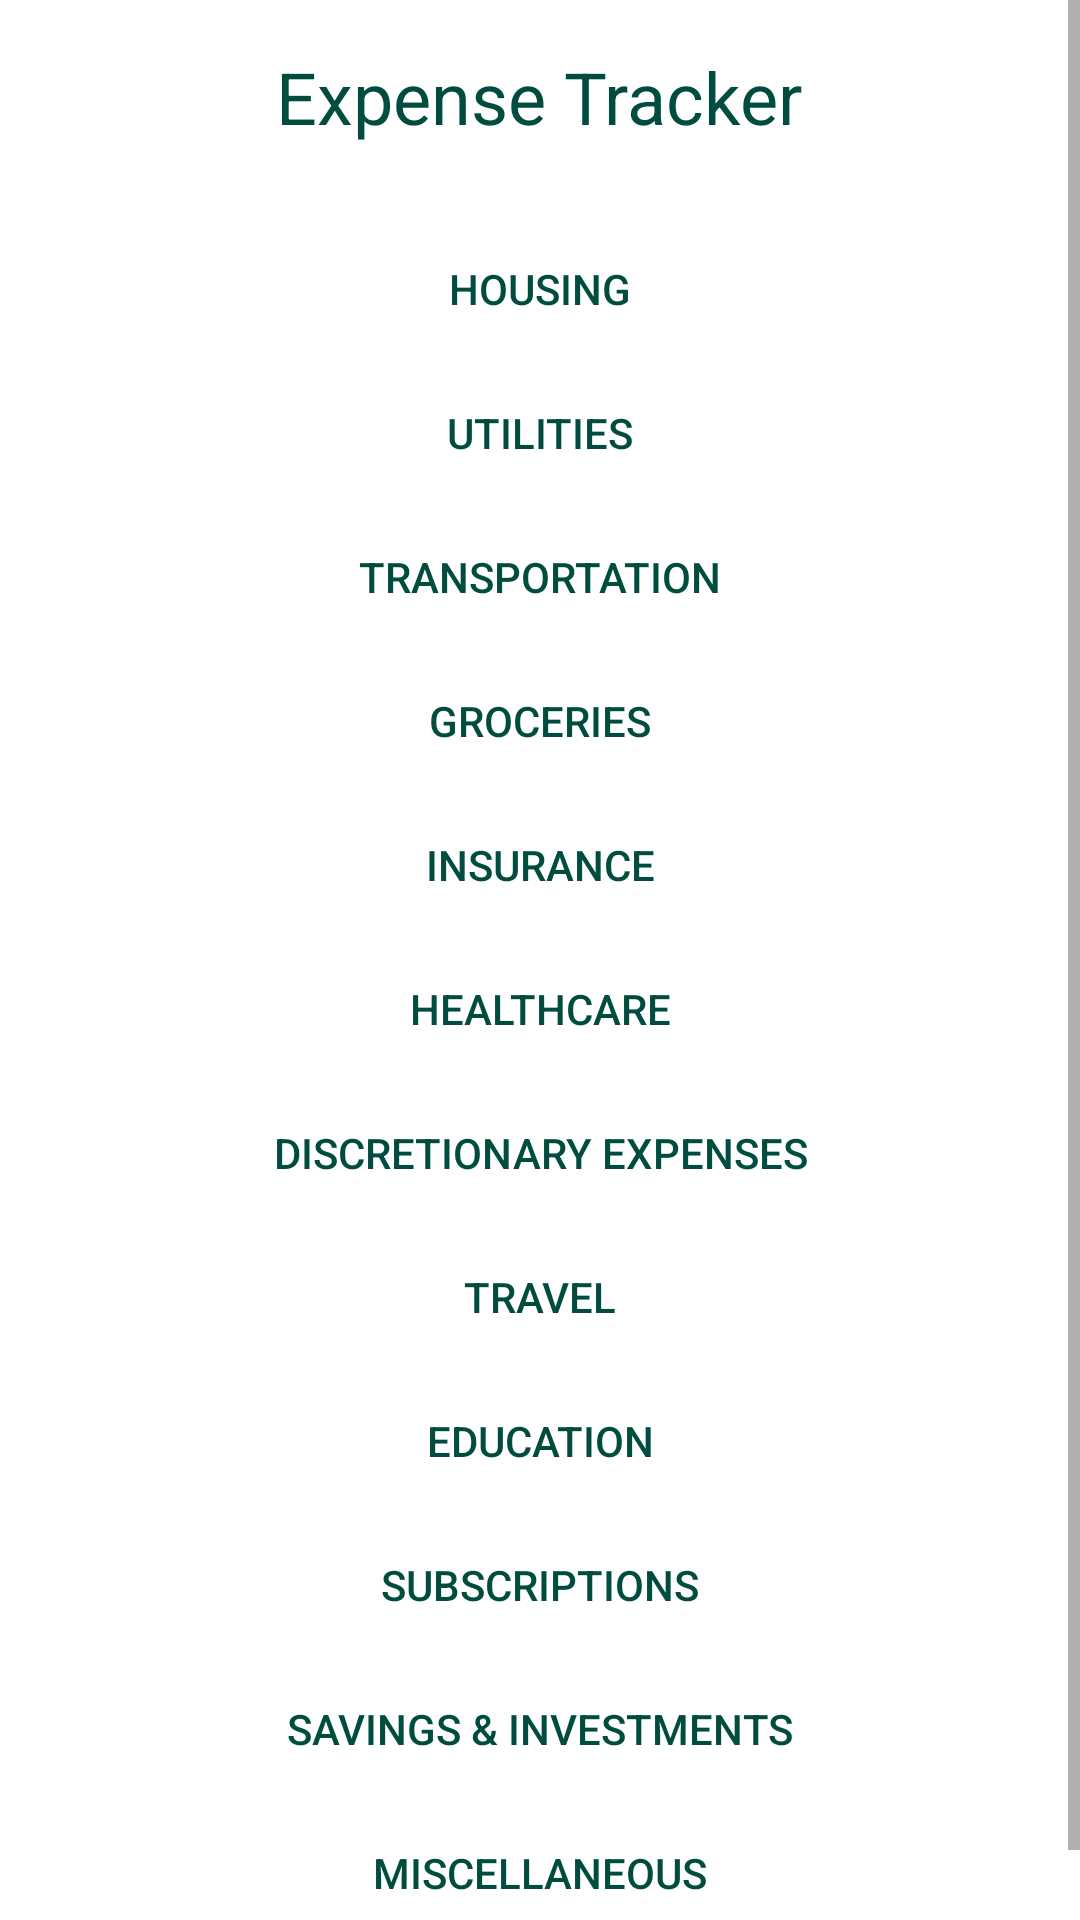

Write the Android layout XML for this screen, with the resource values it uses.
<!-- AndroidManifest.xml: activity theme Theme.Xpense -->
<!-- res/layout/activity_main.xml -->
<?xml version="1.0" encoding="utf-8"?>
<ScrollView xmlns:android="http://schemas.android.com/apk/res/android"
    android:layout_width="match_parent"
    android:layout_height="match_parent"
    xmlns:tools="http://schemas.android.com/tools">

    <LinearLayout
        android:layout_width="match_parent"
        android:layout_height="wrap_content"
        android:orientation="vertical"
        android:padding="16dp"
        android:gravity="center_horizontal">

        <TextView
            android:layout_width="wrap_content"
            android:layout_height="wrap_content"
            android:text="@string/app_name"
            android:textSize="24sp"
            android:gravity="center"
            android:layout_marginBottom="24dp"/>

        
        
        <Button
            android:id="@+id/btnHousing"
            android:layout_width="320dp"
            android:layout_height="wrap_content"
            android:text="@string/housing"
            android:minHeight="48dp"
            style="@android:style/Widget.Material.Button.Borderless" />

        <Button
            android:id="@+id/btnUtilities"
            android:layout_width="320dp"
            android:layout_height="wrap_content"
            android:text="@string/utilities"
            android:minHeight="48dp"
            style="@android:style/Widget.Material.Button.Borderless" />

        <Button
            android:id="@+id/btnTransportation"
            android:layout_width="320dp"
            android:layout_height="wrap_content"
            android:text="@string/transportation"
            android:minHeight="48dp"
            style="@android:style/Widget.Material.Button.Borderless" />

        <Button
            android:id="@+id/btnGroceries"
            android:layout_width="320dp"
            android:layout_height="wrap_content"
            android:text="@string/groceries"
            android:minHeight="48dp"
            style="@android:style/Widget.Material.Button.Borderless" />

        <Button
            android:id="@+id/btnInsurance"
            android:layout_width="320dp"
            android:layout_height="wrap_content"
            android:text="@string/insurance"
            android:minHeight="48dp"
            style="@android:style/Widget.Material.Button.Borderless" />

        <Button
            android:id="@+id/btnHealthcare"
            android:layout_width="320dp"
            android:layout_height="wrap_content"
            android:text="@string/healthcare"
            android:minHeight="48dp"
            style="@android:style/Widget.Material.Button.Borderless" />

        <Button
            android:id="@+id/btnDiscretionaryExpenses"
            android:layout_width="320dp"
            android:layout_height="wrap_content"
            android:text="@string/discretionary_expenses"
            android:minHeight="48dp"
            style="@android:style/Widget.Material.Button.Borderless" />

        <Button
            android:id="@+id/btnTravel"
            android:layout_width="320dp"
            android:layout_height="wrap_content"
            android:text="@string/travel"
            android:minHeight="48dp"
            style="@android:style/Widget.Material.Button.Borderless" />

        <Button
            android:id="@+id/btnEducation"
            android:layout_width="320dp"
            android:layout_height="wrap_content"
            android:text="@string/education"
            android:minHeight="48dp"
            style="@android:style/Widget.Material.Button.Borderless" />

        <Button
            android:id="@+id/btnSubscriptions"
            android:layout_width="320dp"
            android:layout_height="wrap_content"
            android:text="@string/subscriptions"
            android:minHeight="48dp"
            style="@android:style/Widget.Material.Button.Borderless" />

        <Button
            android:id="@+id/btnSavingsInvestments"
            android:layout_width="320dp"
            android:layout_height="wrap_content"
            android:text="@string/savings_investments"
            android:minHeight="48dp"
            style="@android:style/Widget.Material.Button.Borderless" />

        <Button
            android:id="@+id/btnMiscellaneous"
            android:layout_width="320dp"
            android:layout_height="wrap_content"
            android:text="@string/miscellaneous"
            android:minHeight="48dp"
            style="@android:style/Widget.Material.Button.Borderless" />

        







    </LinearLayout>
</ScrollView>
<!-- resources referenced by this layout -->
<resources>
  <string name="app_name">Expense Tracker</string>
  <string name="discretionary_expenses">Discretionary Expenses</string>
  <string name="education">Education</string>
  <string name="groceries">Groceries</string>
  <string name="healthcare">Healthcare</string>
  <string name="housing">Housing</string>
  <string name="insurance">Insurance</string>
  <string name="miscellaneous">Miscellaneous</string>
  <string name="savings_investments">Savings &amp; Investments</string>
  <string name="subscriptions">Subscriptions</string>
  <string name="transportation">Transportation</string>
  <string name="travel">Travel</string>
  <string name="utilities">Utilities</string>
  <style name="Theme.Xpense" parent="Theme.AppCompat.Light.NoActionBar">
          
          <item name="colorPrimary">@color/colorPrimary</item>
          <item name="colorPrimaryDark">@color/colorPrimaryDark</item>
          <item name="colorAccent">@color/colorAccent</item>
          <item name="android:windowBackground">@color/white</item>
          <item name="android:textColor">@color/colorPrimaryDark</item>
          <item name="android:buttonStyle">@style/Widget.AppCompat.Button.Colored</item>
      </style>
  <color name="colorPrimary">#008080</color>
  <color name="colorPrimaryDark">#004D40</color>
  <color name="colorAccent">#EE82EE</color>
  <color name="white">#FFFFFF</color>
</resources>
